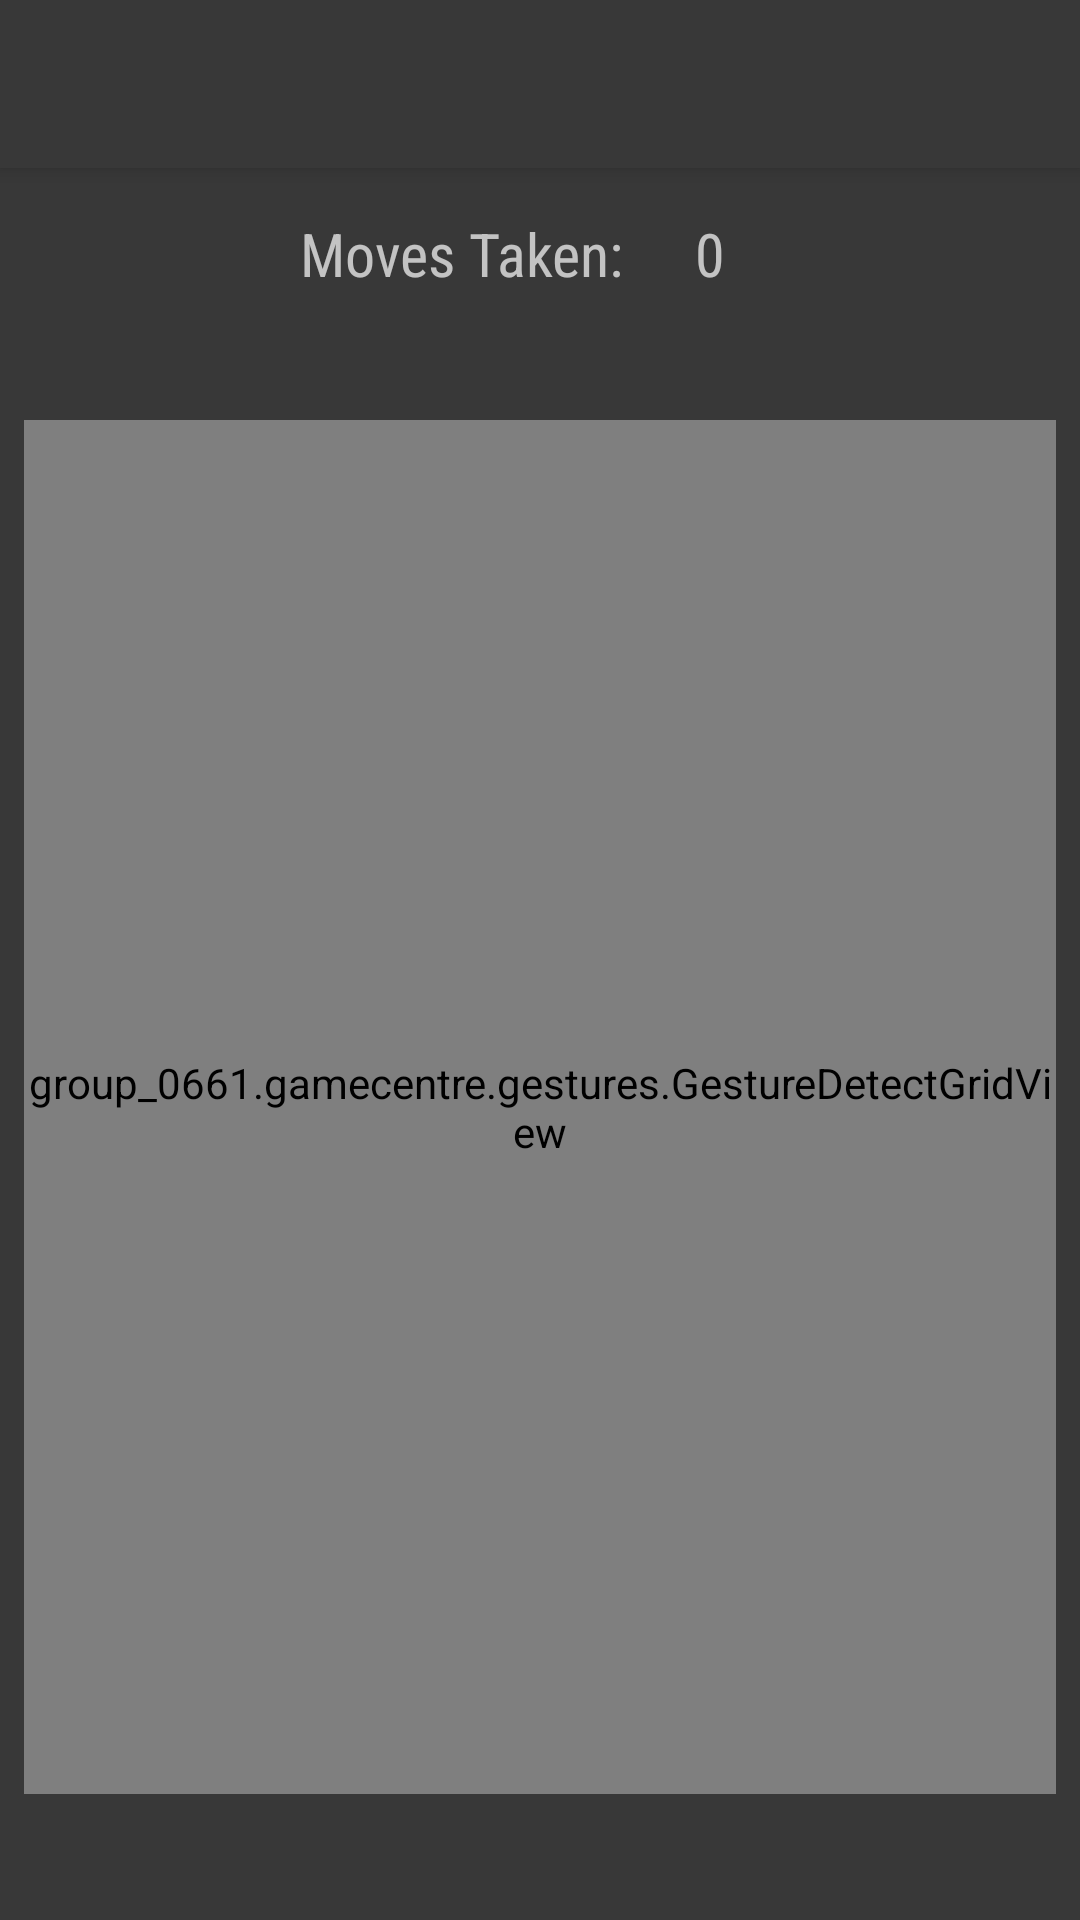

This screen was rendered from an Android layout file. Write that file and the resources it references.
<!-- AndroidManifest.xml: application theme Theme.AppCompat.NoActionBar -->
<!-- res/layout/activity_knightstour.xml -->
<?xml version="1.0" encoding="utf-8"?>

<android.support.constraint.ConstraintLayout xmlns:android="http://schemas.android.com/apk/res/android"
    xmlns:app="http://schemas.android.com/apk/res-auto"
    xmlns:tools="http://schemas.android.com/tools"
    android:layout_width="match_parent"
    android:layout_height="match_parent"
    tools:context=".KnightsTourActivity"
    android:background="#383838">


    <TextView
        android:id="@+id/moves_taken"
        android:layout_width="30dp"
        android:layout_height="27dp"
        android:layout_marginStart="25dp"
        android:layout_marginLeft="25dp"
        android:layout_marginTop="15dp"
        android:layout_marginEnd="100dp"
        android:layout_marginRight="100dp"
        android:text="0"
        android:textSize="20sp"
        app:fontFamily="sans-serif-condensed"
        app:layout_constraintEnd_toEndOf="parent"
        app:layout_constraintStart_toEndOf="@+id/score_1"
        app:layout_constraintTop_toBottomOf="@+id/action_bar" />

    <include
        layout ="@layout/action_bar"
        android:id="@+id/action_bar"/>

    <TextView
        android:id="@+id/score_1"
        android:layout_width="wrap_content"
        android:layout_height="wrap_content"
        android:layout_marginStart="100dp"
        android:layout_marginLeft="100dp"
        android:layout_marginTop="15dp"
        android:text="Moves Taken:"
        android:textSize="20sp"
        app:fontFamily="sans-serif-condensed"
        app:layout_constraintStart_toStartOf="parent"
        app:layout_constraintTop_toBottomOf="@+id/action_bar" />

    <group_0661.gamecentre.gestures.GestureDetectGridView xmlns:android="http://schemas.android.com/apk/res/android"
        xmlns:app="http://schemas.android.com/apk/res-auto"
        xmlns:tools="http://schemas.android.com/tools"
        android:id="@+id/grid"
        android:layout_width="match_parent"
        android:layout_height="458dp"
        android:layout_marginStart="8dp"
        android:layout_marginLeft="8dp"
        android:layout_marginTop="8dp"
        android:layout_marginEnd="8dp"
        android:layout_marginRight="8dp"
        android:layout_marginBottom="8dp"
        app:layout_constraintBottom_toBottomOf="parent"
        app:layout_constraintEnd_toEndOf="parent"
        app:layout_constraintStart_toStartOf="parent"
        app:layout_constraintTop_toBottomOf="@+id/score_1"
        tools:context="group_0661.gamecentre.SlidingTilesActivity" />

</android.support.constraint.ConstraintLayout>
<!-- res/layout/action_bar.xml (included above) -->
<?xml version="1.0" encoding="utf-8"?>

<android.support.v7.widget.Toolbar xmlns:android="http://schemas.android.com/apk/res/android"
    android:id="@+id/tool_bar"
    android:layout_width="match_parent"
    android:layout_height="wrap_content"
    android:background="#383838"
    android:elevation="4dp"
    android:theme="@style/ThemeOverlay.AppCompat.Dark.ActionBar"/>
<!-- resources referenced by this layout -->
<resources>

</resources>
